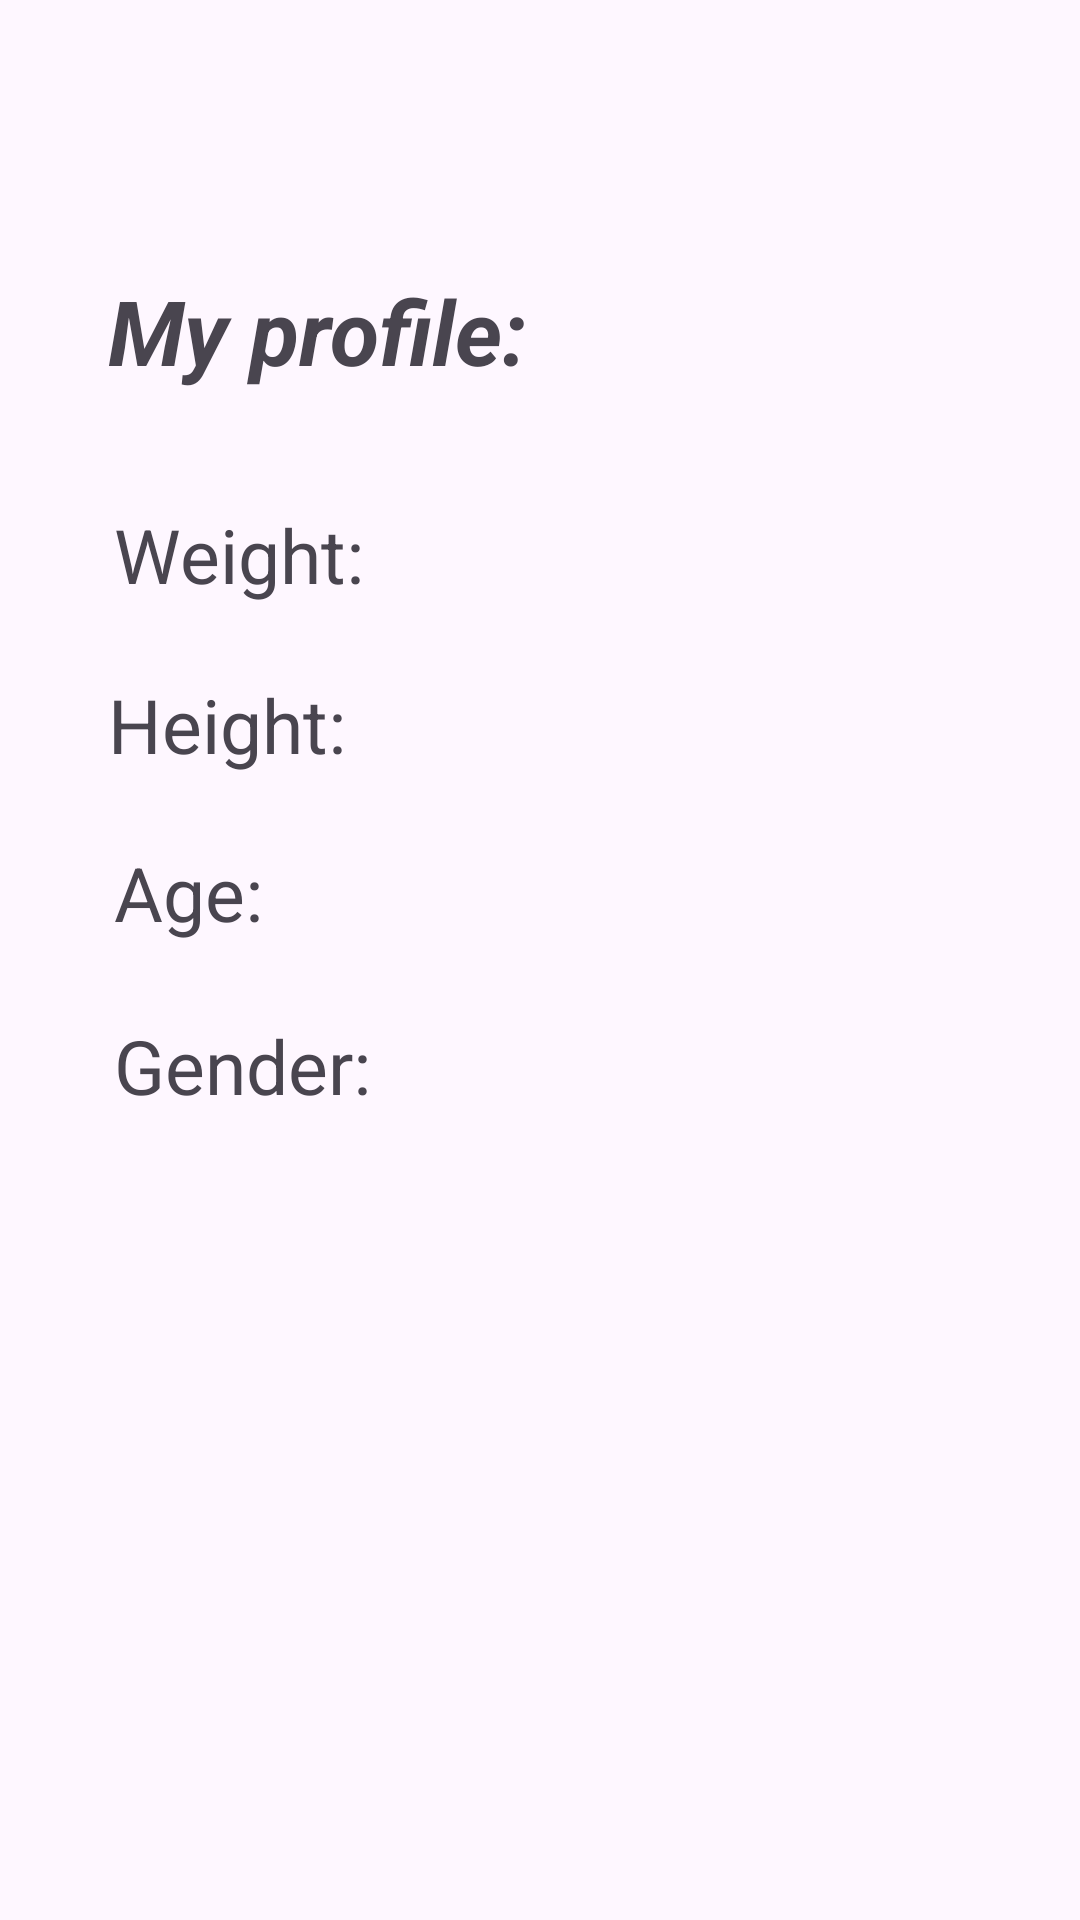

Produce the Android XML layout that renders to this screen, including the resource entries it uses.
<!-- AndroidManifest.xml: application theme Theme.HealthFriend -->
<!-- res/layout/fragment_pofile.xml -->
<?xml version="1.0" encoding="utf-8"?>
<FrameLayout xmlns:android="http://schemas.android.com/apk/res/android"
    xmlns:app="http://schemas.android.com/apk/res-auto"
    xmlns:tools="http://schemas.android.com/tools"
    android:layout_width="match_parent"
    android:layout_height="match_parent"
    tools:context=".UserScreens.Fragments.profile.presentation.ProfileFragment">

    <androidx.constraintlayout.widget.ConstraintLayout
        android:layout_width="match_parent"
        android:layout_height="match_parent"
        tools:context=".MainActivity">

        <TextView
            android:id="@+id/textView"
            android:layout_width="wrap_content"
            android:layout_height="wrap_content"
            android:layout_marginStart="36dp"
            android:text="My profile:"
            android:textSize="30sp"
            android:textStyle="bold|italic"
            app:layout_constraintBottom_toBottomOf="parent"
            app:layout_constraintStart_toStartOf="parent"
            app:layout_constraintTop_toTopOf="parent"
            app:layout_constraintVertical_bias="0.15" />

        <TextView
            android:id="@+id/weight_tv"
            android:layout_width="wrap_content"
            android:layout_height="wrap_content"
            android:text="Weight:"
            android:textSize="25sp"
            app:layout_constraintBottom_toBottomOf="parent"
            app:layout_constraintEnd_toEndOf="@+id/textView"
            app:layout_constraintHorizontal_bias="0.035"
            app:layout_constraintStart_toStartOf="@+id/textView"
            app:layout_constraintTop_toBottomOf="@+id/textView"
            app:layout_constraintVertical_bias="0.079" />

        <TextView
            android:id="@+id/height_tv"
            android:layout_width="wrap_content"
            android:layout_height="wrap_content"
            android:text="Height:"
            android:textSize="25sp"
            app:layout_constraintBottom_toBottomOf="parent"
            app:layout_constraintEnd_toEndOf="@+id/textView"
            app:layout_constraintHorizontal_bias="0.0"
            app:layout_constraintStart_toStartOf="@+id/textView"
            app:layout_constraintTop_toBottomOf="@+id/textView"
            app:layout_constraintVertical_bias="0.198" />

        <TextView
            android:id="@+id/age_tv"
            android:layout_width="wrap_content"
            android:layout_height="wrap_content"
            android:text="Age:"
            android:textSize="25sp"
            app:layout_constraintBottom_toBottomOf="parent"
            app:layout_constraintEnd_toEndOf="@+id/textView"
            app:layout_constraintHorizontal_bias="0.022"
            app:layout_constraintStart_toStartOf="@+id/textView"
            app:layout_constraintTop_toBottomOf="@+id/textView"
            app:layout_constraintVertical_bias="0.316" />

        <TextView
            android:id="@+id/gender_tv"
            android:layout_width="wrap_content"
            android:layout_height="wrap_content"
            android:text="Gender:"
            android:textSize="25sp"
            app:layout_constraintBottom_toBottomOf="parent"
            app:layout_constraintEnd_toEndOf="@+id/textView"
            app:layout_constraintHorizontal_bias="0.037"
            app:layout_constraintStart_toStartOf="@+id/textView"
            app:layout_constraintTop_toBottomOf="@+id/textView"
            app:layout_constraintVertical_bias="0.437" />

        <ImageView
            android:id="@+id/imageView3"
            android:layout_width="77dp"
            android:layout_height="74dp"
            android:layout_marginEnd="24dp"
            app:layout_constraintBottom_toBottomOf="@+id/textView"
            app:layout_constraintEnd_toEndOf="parent"
            app:layout_constraintTop_toTopOf="@+id/textView"
            app:layout_constraintVertical_bias="0.50"
            app:srcCompat="@drawable/login_person_icon" />

        <ImageView
            android:id="@+id/edit_weight"
            android:layout_width="wrap_content"
            android:layout_height="wrap_content"
            android:layout_marginEnd="24dp"
            android:src="@drawable/baseline_edit_24"
            app:layout_constraintBottom_toBottomOf="@+id/weight_tv"
            app:layout_constraintEnd_toEndOf="parent"
            app:layout_constraintTop_toTopOf="@+id/weight_tv" />

        <ImageView
            android:id="@+id/edit_height"
            android:layout_width="wrap_content"
            android:layout_height="wrap_content"
            android:src="@drawable/baseline_edit_24"
            app:layout_constraintBottom_toBottomOf="@+id/height_tv"
            app:layout_constraintEnd_toEndOf="@+id/edit_weight"
            app:layout_constraintTop_toTopOf="@+id/height_tv" />

        <ImageView
            android:id="@+id/edit_age"
            android:layout_width="wrap_content"
            android:layout_height="wrap_content"
            android:src="@drawable/baseline_edit_24"
            app:layout_constraintBottom_toBottomOf="@+id/age_tv"
            app:layout_constraintEnd_toEndOf="@+id/edit_weight"
            app:layout_constraintTop_toTopOf="@+id/age_tv" />

        <ImageView
            android:id="@+id/edit_gender"
            android:layout_width="wrap_content"
            android:layout_height="wrap_content"
            android:src="@drawable/baseline_edit_24"
            app:layout_constraintBottom_toBottomOf="@+id/gender_tv"
            app:layout_constraintEnd_toEndOf="@+id/edit_weight"
            app:layout_constraintTop_toTopOf="@+id/gender_tv" />



    </androidx.constraintlayout.widget.ConstraintLayout>
</FrameLayout>
<!-- resources referenced by this layout -->
<resources>
  <style name="Theme.HealthFriend" parent="Base.Theme.HealthFriend" />
  <style name="Base.Theme.HealthFriend" parent="Theme.Material3.DayNight.NoActionBar">
          
          
      </style>
</resources>
